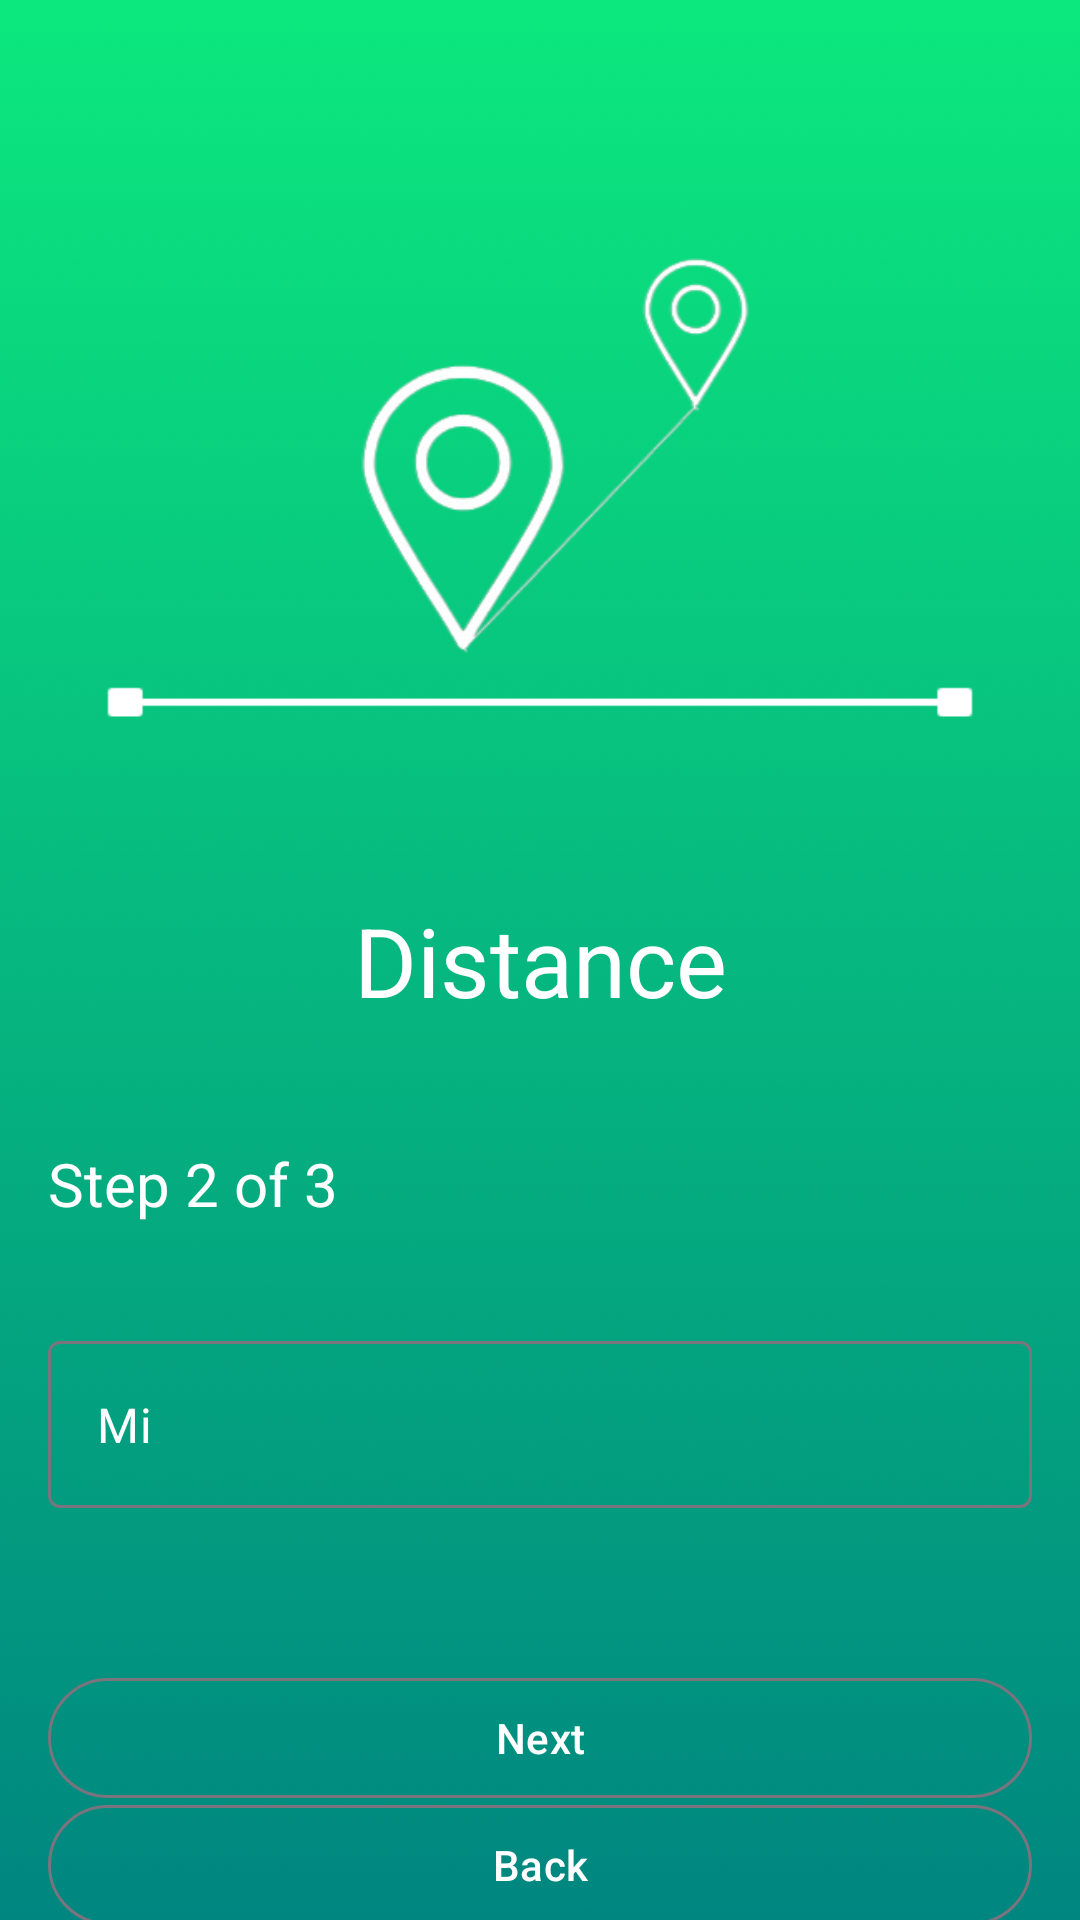

This screen was rendered from an Android layout file. Write that file and the resources it references.
<!-- AndroidManifest.xml: application theme Theme.FuelCalculator -->
<!-- res/layout/activity_step_two.xml -->
<?xml version="1.0" encoding="utf-8"?>
<androidx.constraintlayout.widget.ConstraintLayout xmlns:android="http://schemas.android.com/apk/res/android"
    xmlns:app="http://schemas.android.com/apk/res-auto"
    xmlns:tools="http://schemas.android.com/tools"
    android:id="@+id/main"
    android:layout_width="match_parent"
    android:layout_height="match_parent"
    android:background="@drawable/screnn"
    tools:context=".StepTwo">

    <TextView
        android:id="@+id/tv_title"
        style="@style/Title"
        android:layout_width="wrap_content"
        android:layout_height="wrap_content"
        android:text="@string/distance"
        android:textColor="@color/white"
        app:layout_constraintBottom_toBottomOf="parent"
        app:layout_constraintEnd_toEndOf="parent"
        app:layout_constraintStart_toStartOf="parent"
        app:layout_constraintTop_toTopOf="parent">

    </TextView>

    <TextView
        style="@style/Title"
        android:layout_width="match_parent"
        android:layout_height="wrap_content"
        android:layout_margin="16dp"
        android:text="@string/step_2_of_3"
        android:textColor="@color/white"
        android:textSize="20dp"
        app:layout_constraintBottom_toTopOf="@+id/til"
        app:layout_constraintStart_toStartOf="parent"
        app:layout_constraintTop_toBottomOf="@+id/tv_title">

    </TextView>

    <com.google.android.material.textfield.TextInputLayout
        android:id="@+id/til"
        android:layout_width="match_parent"
        android:layout_height="wrap_content"
        android:layout_marginBottom="16dp"
        app:hintEnabled="false"
        app:layout_constraintBottom_toBottomOf="parent"
        app:layout_constraintEnd_toEndOf="parent"
        app:layout_constraintStart_toStartOf="parent"
        app:layout_constraintTop_toBottomOf="@+id/tv_title">

        <com.google.android.material.textfield.TextInputEditText
            android:id="@+id/tie_distancia"
            android:layout_width="match_parent"
            android:layout_height="wrap_content"
            android:layout_margin="16dp"
            android:hint="@string/mi"
            android:inputType="number"
            android:maxLength="6"
            android:textColor="@color/white"
            android:textColorHint="@color/white">

        </com.google.android.material.textfield.TextInputEditText>
    </com.google.android.material.textfield.TextInputLayout>

    <com.google.android.material.button.MaterialButton
        android:id="@+id/bmb_next1"
        style="@style/Widget.Material3.Button.OutlinedButton"
        android:layout_width="match_parent"
        android:layout_height="wrap_content"
        android:layout_margin="16dp"
        android:text="@string/nextt"
        android:textColor="@color/white"
        app:layout_constraintBottom_toBottomOf="parent"
        app:layout_constraintEnd_toEndOf="parent"
        app:layout_constraintTop_toBottomOf="@+id/til">

    </com.google.android.material.button.MaterialButton>

    <com.google.android.material.button.MaterialButton
        android:id="@+id/bmb_back_one"
        style="@style/Widget.Material3.Button.OutlinedButton"
        android:layout_width="match_parent"
        android:layout_height="wrap_content"
        android:layout_margin="16dp"
        android:text="@string/backk"
        android:textColor="@color/white"
        app:layout_constraintBottom_toBottomOf="parent"
        app:layout_constraintEnd_toEndOf="parent"
        app:layout_constraintStart_toStartOf="parent"
        app:layout_constraintTop_toBottomOf="@+id/bmb_next1">

    </com.google.android.material.button.MaterialButton>

    <ImageView
        android:layout_width="200dp"
        android:layout_height="200dp"
        android:src="@drawable/distance"
        app:layout_constraintBottom_toTopOf="@+id/tv_title"
        app:layout_constraintEnd_toEndOf="parent"
        app:layout_constraintStart_toStartOf="parent"
        app:layout_constraintTop_toTopOf="parent">

    </ImageView>

</androidx.constraintlayout.widget.ConstraintLayout>
<!-- resources referenced by this layout -->
<resources>
  <color name="white">#FFFFFFFF</color>
  <!-- drawable distance: png bitmap (drawable, 25918 bytes) -->
  <!-- drawable screnn: png bitmap (drawable, 14541 bytes) -->
  <string name="backk">Back</string>
  <string name="distance">Distance</string>
  <string name="mi">Mi</string>
  <string name="nextt">Next</string>
  <string name="step_2_of_3">Step 2 of 3</string>
  <style name="Title" parent="Widget.AppCompat.TextView">
          <item name="android:textSize">32sp</item>
          <item name="android:text">bold</item>
      </style>
  <style name="Theme.FuelCalculator" parent="Base.Theme.FuelCalculator" />
  <style name="Base.Theme.FuelCalculator" parent="Theme.Material3.DayNight.NoActionBar">
          
           <item name="colorPrimary">@color/primary</item>
      </style>
  <color name="primary">#0CE87E</color>
</resources>
